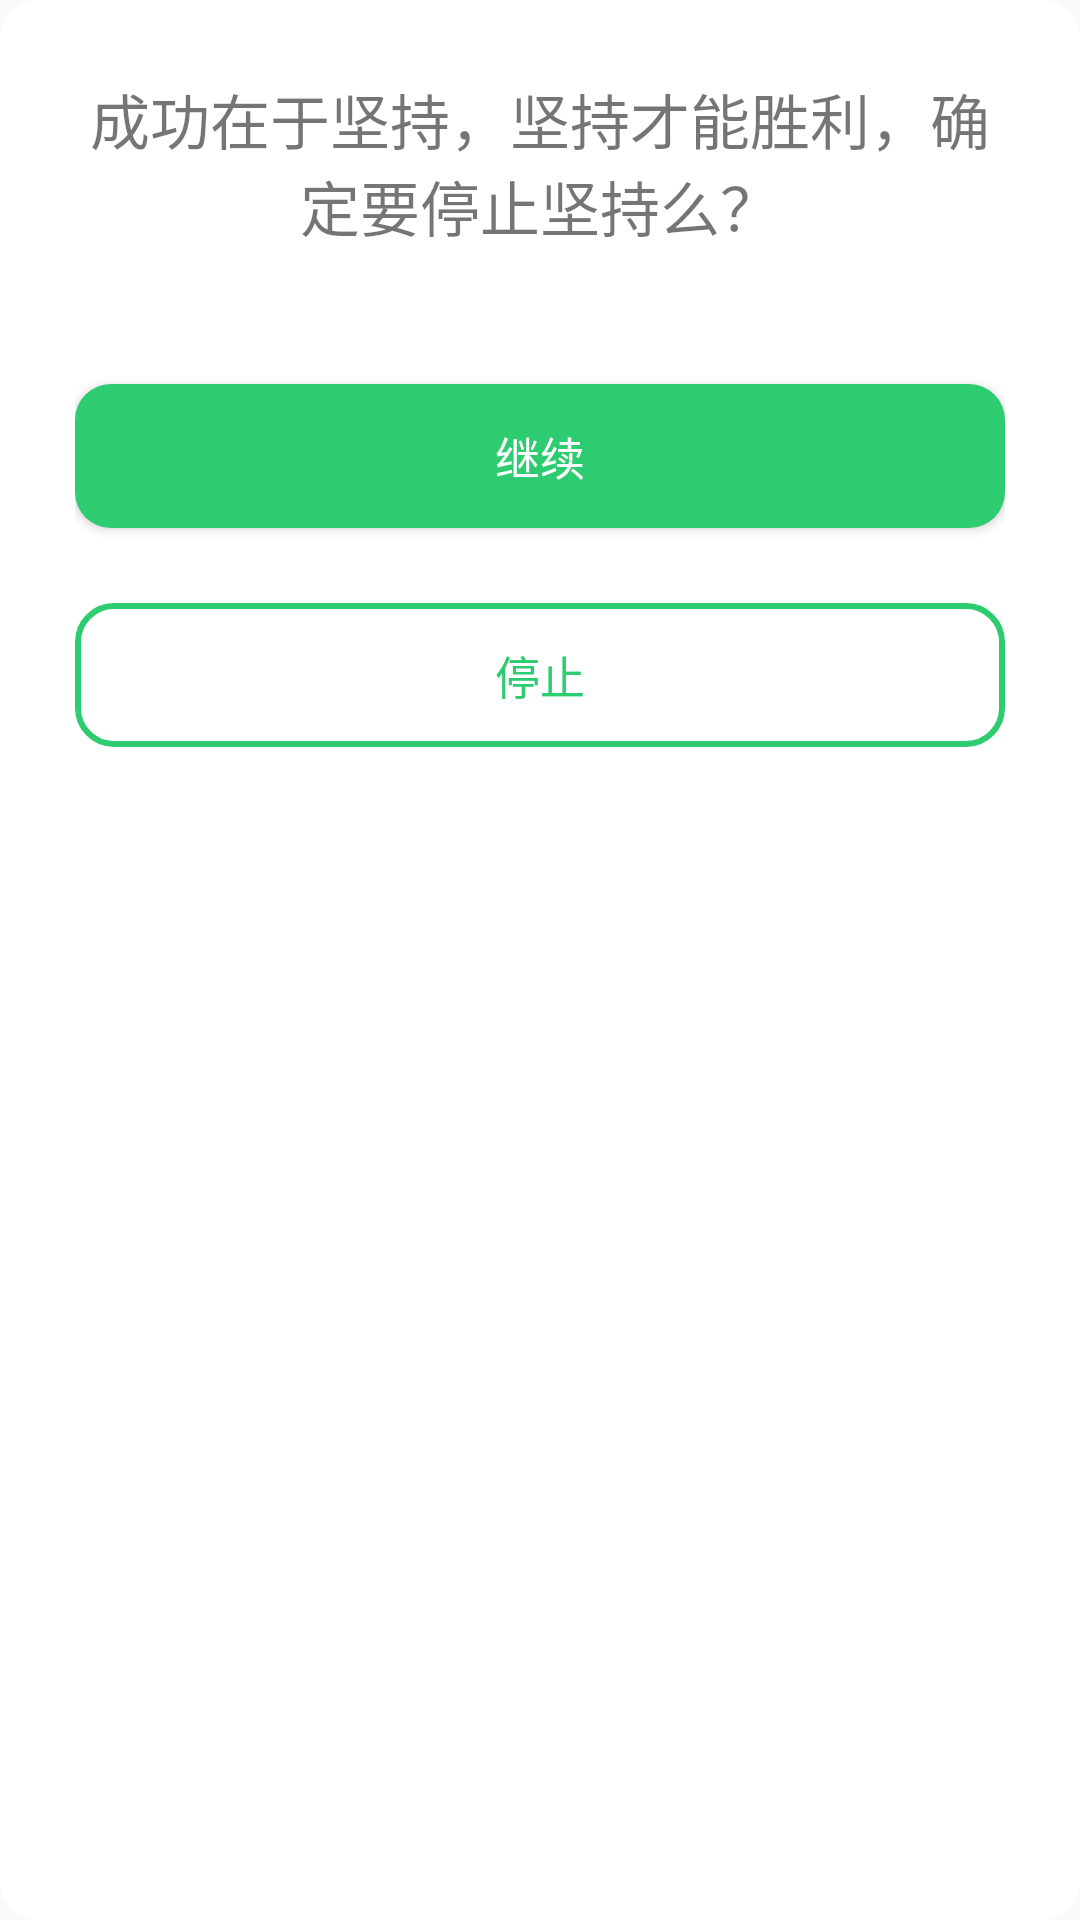

Write the Android layout XML for this screen, with the resource values it uses.
<!-- AndroidManifest.xml: application theme AppTheme -->
<!-- res/layout/dialog_stop_layout.xml -->
<?xml version="1.0" encoding="utf-8"?>
<RelativeLayout
    xmlns:android="http://schemas.android.com/apk/res/android"
    android:layout_width="match_parent"
    android:layout_height="match_parent"
    android:background="@drawable/white_shape_round_corner_bg"
    android:padding="25dp">

    <TextView
        android:id="@+id/dialog_hint_tv"
        android:layout_width="wrap_content"
        android:layout_height="wrap_content"
        android:layout_centerHorizontal="true"
        android:text="成功在于坚持，坚持才能胜利，确定要停止坚持么？"
        android:gravity="center"
        android:textSize="20sp"/>

    <Button
        android:id="@+id/dialog_continue_btn"
        android:layout_below="@id/dialog_hint_tv"
        android:layout_width="match_parent"
        android:layout_height="wrap_content"
        android:layout_marginTop="45dp"
        style="@style/DialogButtonOKStyle"
        android:text="继续"/>

    <Button
        android:id="@+id/dialog_stop_btn"
        android:layout_below="@id/dialog_continue_btn"
        android:layout_width="match_parent"
        android:layout_height="wrap_content"
        android:layout_marginTop="25dp"
        style="@style/DialogButtonCancelStyle"
        android:text="停止"/>

</RelativeLayout>
<!-- resources referenced by this layout -->
<resources>
  <style name="DialogButtonCancelStyle">
          <item name="android:textColor">@drawable/border_text_color_selector</item>
          <item name="android:textSize">15sp</item>
          <item name="android:background">@drawable/border_bg_btn_selector</item>
      </style>
  <style name="DialogButtonOKStyle">
          <item name="android:textColor">@android:color/white</item>
          <item name="android:textSize">15sp</item>
          <item name="android:background">@drawable/solid_bg_btn_selector</item>
      </style>
  <style name="AppTheme" parent="Theme.AppCompat.Light.NoActionBar">
          
          
          <item name="colorPrimary">@color/deep_green_color</item>
          
          <item name="colorPrimaryDark">@color/deep_green_color</item>
          
          <item name="colorAccent">@color/colorAccent</item>
      </style>
  <dimen name="keep_corner_dimen">12dp</dimen>
  <!-- drawable border_text_color_selector (drawable) -->
  <?xml version="1.0" encoding="utf-8"?>
  <selector xmlns:android="http://schemas.android.com/apk/res/android"
      android:enterFadeDuration="200"
      android:exitFadeDuration="200">
      <item android:state_pressed="true" android:color="@color/keep_btn_pressed"/>
      <item android:color="@color/colorThird"/>
  </selector>
  <!-- drawable border_bg_btn_selector (drawable) -->
  <?xml version="1.0" encoding="utf-8"?>
  <selector xmlns:android="http://schemas.android.com/apk/res/android" android:enterFadeDuration="200" android:exitFadeDuration="200">
  
      
      <item android:drawable="@drawable/border_bg_btn_pressed" android:state_pressed="true" />
  
      
      <item android:drawable="@drawable/border_bg_btn_normal" />
  
  </selector>
  <!-- drawable solid_bg_btn_selector (drawable) -->
  <?xml version="1.0" encoding="utf-8"?>
  <selector xmlns:android="http://schemas.android.com/apk/res/android" android:enterFadeDuration="200" android:exitFadeDuration="200">
  
      
      <item android:drawable="@drawable/solid_bg_btn_pressed" android:state_pressed="true" />
      
      <item android:drawable="@drawable/solid_bg_btn_normal" />
  </selector>
  <color name="deep_green_color">#2e9171</color>
  <color name="colorAccent">#2e9171</color>
  <color name="keep_btn_pressed">#2e9171</color>
  <color name="colorThird">#2ecc71</color>
  <!-- drawable border_bg_btn_normal (drawable) -->
  <?xml version="1.0" encoding="utf-8"?>
  <shape xmlns:android="http://schemas.android.com/apk/res/android"
      android:shape="rectangle">
  
      
      <padding
          android:bottom="6dp"
          android:left="12dp"
          android:right="12dp"
          android:top="6dp" />
  
      
      <corners android:radius="@dimen/keep_corner_dimen" />
  
      
      <stroke
          android:width="2dp"
          android:color="@color/colorThird" />
  </shape>
  <!-- drawable solid_bg_btn_pressed (drawable) -->
  <?xml version="1.0" encoding="utf-8"?>
  <shape xmlns:android="http://schemas.android.com/apk/res/android"
      android:shape="rectangle">
  
      <solid android:color="@color/keep_btn_pressed" />
  
      <padding
          android:bottom="6dp"
          android:left="12dp"
          android:right="12dp"
          android:top="6dp" />
  
      <corners android:radius="@dimen/keep_corner_dimen" />
  </shape>
  <!-- drawable solid_bg_btn_normal (drawable) -->
  <?xml version="1.0" encoding="utf-8"?>
  <shape xmlns:android="http://schemas.android.com/apk/res/android"
      android:shape="rectangle">
      <solid android:color="@color/colorThird" />
      <padding
          android:bottom="6dp"
          android:left="12dp"
          android:right="12dp"
          android:top="6dp" />
      <corners android:radius="@dimen/keep_corner_dimen" />
  </shape>
</resources>
